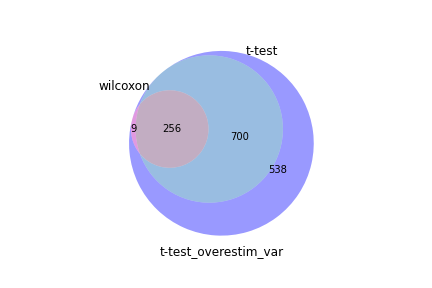

The data file committed next to this chart (first rows):
wilcoxon, t-test, t-test_overestim_var
Rps24, Rps27, Rps27
Rps7, Rps24, Rps24
Rps15a, Rps29, Rps29
Rps29, Rps28, Rps28
Rps28, Rpl13, Rpl13
Rps14, Rps16, Rps16
Rpl13, Rps15a, Rps15a
Rps27, Rpl12, Rpl12
Rpl35a, Rpl35a, Rps14
Rplp1, Rps14, Rpl35a
Rpl12, Rgs10, Rps7
Rplp2, Rps23, Rps23
Rps16, Rps19, Rpl37a
Rpl23a, Rps15, Rps19
Rps23, Rpl37a, Rpl18a
Rps18, Rps7, Rpl36
Rpl36, Rpl36, Rpl23a
Rpl18a, Rpl18a, Rps15
Rps19, Rpl23a, Malat1
Rpl37a, Rpl23, Rplp2
Rpl17, Rps6, Rpl23
Rpl21, Rplp2, Rplp1
Rps15, Rpl19, Rpl9
Rps20, Rpl9, Rps21
Rps3a1, Malat1, Rps18
Rps3, Rps8, Rps27a
Rpl23, Rps21, Rps3
Rps27a, Tpt1, Tpt1
Tpt1, Rps3, Rps8
Rpl9, Rpl37, Rpl37
Rpl37, Rpl26, Rpl27a
Rpl30, Rps27a, Rpl19
Rps4x, Rplp1, Rpl36a
Rpl19, Ccr7, Rps20
Rpl39, Sell, Rpl17
Rpl27a, Rps18, Rpl26
Rps5, Rpl27a, Rpl30
Rpl26, Rps20, Rps6
Rps8, Igfbp4, Rps5
Rpl5, Rpl30, Rpl38
Rpl36a, Rpl38, Rpl39
Rps9, Rpl36a, Rpl31
Malat1, Dapl1, Rps25
Rpl38, Rpl17, Rpl5
Rps6, Rps25, Rps9
Rps21, Rpl31, Rpl35
Rps25, Rps27rt, Rps13
Rpl8, Ramp1, Rps4x
Rpl31, Rps5, Rps3a1
Rpl34, Rps13, Rpl14
Rpl35, Tcf7, Rpl21
Rps13, Rpl39, Rps27rt
Rpl32, Rpl35, Rpl18
Rpl14, Rpl5, Rpl8
Rpl18, Rpl14, Fau
Rpl15, Fau, Rpl34
Rpl6, Rps9, Rpl6
Fau, Rpl18, Rgs10
Rps17, Rps4x, Rpl32
Eef1a1, Rps3a1, Rps26
... 1,443 more rows
